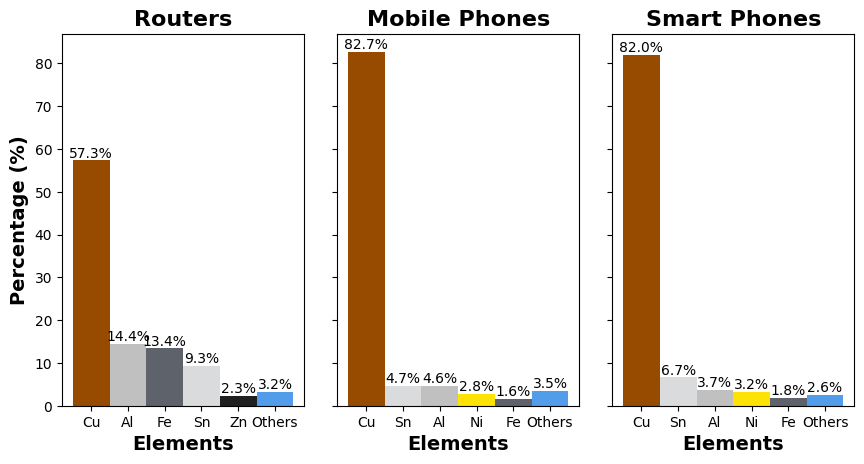

The script that saved this image:
import pandas as pd
import matplotlib.pyplot as plt

# Data from the heatmap
data = {
    "Element": ["Ag", "Al", "As", "Au", "Be", "Bi", "Cd", "Cr", "Cu", "Fe", "Hg", "Ni", "Pb", "Pd", "Pt", "Rh", "Sb", "Sn", "Zn"],
    "Routers": [1213.0, 54433.0, 70.0, 199.0, 0.3, 98.3, 0.6, 474.0, 216333.0, 50500.0, 0.4, 4637.0, 3413.0, 19.5, 0.5, 1.5, 2113.0, 35200.0, 8690.0],
    "Mobile Phones": [2640.0, 19068.0, 93.3, 1051.0, 98.7, 39.6, 0.2, 865.0, 342667.0, 6810.0, 0.6, 11600.0, 3747.0, 119.0, 4.3, 5.7, 543.0, 19267.0, 5483.0],
    "Smart Phones": [2773.0, 17800.0, 141.0, 1083.0, 115.0, 60.6, 0.2, 1219.0, 395000.0, 8793.0, 0.3, 15433.0, 260.0, 55.4, 0.8, 8.5, 30.4, 32200.0, 6667.0]
}

# Creating DataFrame
df = pd.DataFrame(data)

# Calculating total concentration for each source
total_concentration = df[['Routers', 'Mobile Phones', 'Smart Phones']].sum()

# Finding top 5 elements by concentration for each source
top_elements_routers = df.nlargest(5, 'Routers')
top_elements_mobile = df.nlargest(5, 'Mobile Phones')
top_elements_smart = df.nlargest(5, 'Smart Phones')

# Calculating the percentage of these top 5 elements
top_elements_routers['Percentage_Routers'] = (top_elements_routers['Routers'] / total_concentration['Routers']) * 100
top_elements_mobile['Percentage_Mobile_Phones'] = (top_elements_mobile['Mobile Phones'] / total_concentration['Mobile Phones']) * 100
top_elements_smart['Percentage_Smart_Phones'] = (top_elements_smart['Smart Phones'] / total_concentration['Smart Phones']) * 100

# Calculate the 'Others' category by subtracting the sum of the top 5 elements' percentages from 100%
others_routers = 100 - top_elements_routers['Percentage_Routers'].sum()
others_mobile = 100 - top_elements_mobile['Percentage_Mobile_Phones'].sum()
others_smart = 100 - top_elements_smart['Percentage_Smart_Phones'].sum()

# Create a DataFrame for 'Others'
others_df_routers = pd.DataFrame({'Element': ['Others'], 'Percentage_Routers': [others_routers]})
others_df_mobile = pd.DataFrame({'Element': ['Others'], 'Percentage_Mobile_Phones': [others_mobile]})
others_df_smart = pd.DataFrame({'Element': ['Others'], 'Percentage_Smart_Phones': [others_smart]})

# Concatenate the top elements DataFrame with the 'Others' DataFrame
top_elements_routers_final = pd.concat([top_elements_routers[['Element', 'Percentage_Routers']], others_df_routers], ignore_index=True)
top_elements_mobile_final = pd.concat([top_elements_mobile[['Element', 'Percentage_Mobile_Phones']], others_df_mobile], ignore_index=True)
top_elements_smart_final = pd.concat([top_elements_smart[['Element', 'Percentage_Smart_Phones']], others_df_smart], ignore_index=True)

# Preparing data for plotting
elements_routers = top_elements_routers_final['Element']
percentages_routers = top_elements_routers_final['Percentage_Routers']

elements_mobile = top_elements_mobile_final['Element']
percentages_mobile = top_elements_mobile_final['Percentage_Mobile_Phones']

elements_smart = top_elements_smart_final['Element']
percentages_smart = top_elements_smart_final['Percentage_Smart_Phones']

# Define colors for elements
colors_routers = ['#964B00', '#C0C0C0', '#5e626b', '#DADBDD', '#202020', '#519DE9']
colors_mobile = ['#964B00', '#DADBDD', '#C0C0C0', '#fce205', '#5e626b', '#519DE9']
colors_smart = ['#964B00', '#DADBDD', '#C0C0C0', '#fce205', '#5e626b', '#519DE9']

# Set font
plt.rcParams["font.family"] = "Times New Roman"

# Creating subplots
fig, ax = plt.subplots(1, 3, figsize=(9, 5), sharey=True)

# Plot for Routers
bars_routers = ax[0].bar(elements_routers, percentages_routers, width = 1, color=colors_routers)
ax[0].set_title('Routers', fontdict={'fontsize': 16, 'fontweight': 'bold'})
ax[0].set_ylabel('Percentage (%)', fontdict={'fontsize': 14, 'fontweight': 'bold'})
ax[0].set_xlabel('Elements', fontdict={'fontsize': 14, 'fontweight': 'bold'})
# Adding data labels for Routers
for bar in bars_routers:
    height = bar.get_height()
    ax[0].text(bar.get_x() + bar.get_width() / 2, height, f'{height:.1f}%', ha='center', va='bottom', fontsize=10)

# Plot for Mobile Phones
bars_mobile = ax[1].bar(elements_mobile, percentages_mobile, color=colors_mobile, width = 1)
ax[1].set_title('Mobile Phones', fontdict={'fontsize': 16, 'fontweight': 'bold'})
ax[1].set_xlabel('Elements', fontdict={'fontsize': 14, 'fontweight': 'bold'})
# Adding data labels for Mobile Phones
for bar in bars_mobile:
    height = bar.get_height()
    ax[1].text(bar.get_x() + bar.get_width() / 2, height, f'{height:.1f}%', ha='center', va='bottom', fontsize=10)

# Plot for Smart Phones
bars_smart = ax[2].bar(elements_smart, percentages_smart, color=colors_smart, width = 1)
ax[2].set_title('Smart Phones', fontdict={'fontsize': 16, 'fontweight': 'bold'})
ax[2].set_xlabel('Elements', fontdict={'fontsize': 14, 'fontweight': 'bold'})
# Adding data labels for Smart Phones
for bar in bars_smart:
    height = bar.get_height()
    ax[2].text(bar.get_x() + bar.get_width() / 2, height, f'{height:.1f}%', ha='center', va='bottom', fontsize=10)

# Adjust layout to remove space between columns
plt.tight_layout(pad=2.0)

plt.show()
